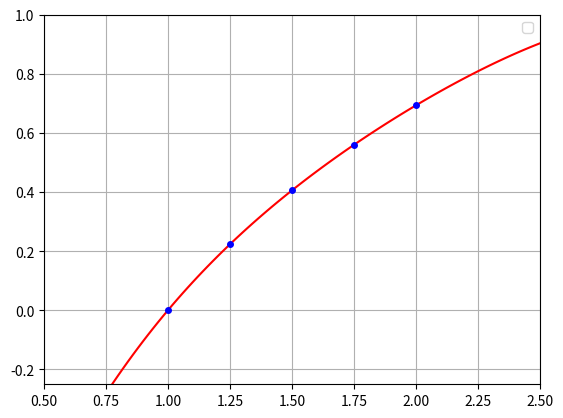

Python code for this plot:
import numpy as np
import matplotlib.pyplot as plt


def find_polynom(x, y, n, t):
    P_n = 0
    for i in range(n + 1):
        numer = 1
        denomin = 1
        for j in range(n + 1):
            if i != j:
                numer *= t - x[j]
                denomin *= x[i] - x[j]
        P_n += y[i] * numer / denomin
    return P_n


def draw():
    n = 4
    x_k = [(1 + k / n) for k in range(n + 1)]
    y_k = [np.log(x) for x in x_k]
    s = 10 ** 2
    x = [0.5 + i / s * 2 for i in range(s + 1)]
    Lagrange = [find_polynom(x_k, y_k, n, t) for t in x]
    Ln = [np.log(t) for t in x]
    plt.plot(x, Lagrange, 'r')
    plt.plot(x_k, y_k, 'bo', markersize=4)
    plt.ylim(-1 / 4, 1)
    plt.xlim(1 / 2, 5 / 2)
    plt.grid(True)
    plt.legend()
    plt.show()


def main():
    draw()


if __name__ == '__main__':
    main()
